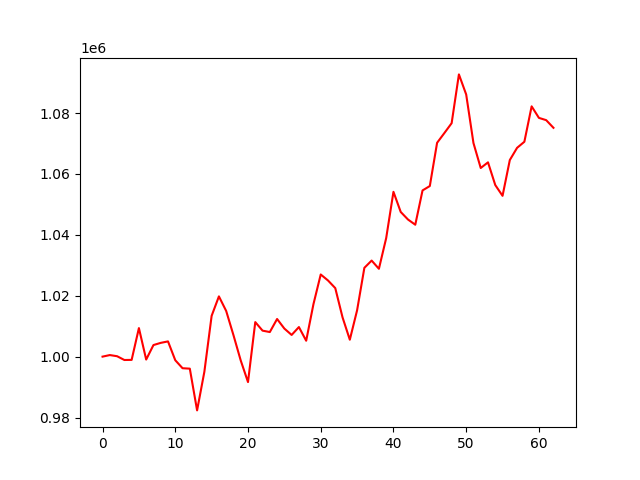

Values plotted in this chart, from the file beside it:
account_value, date, daily_return
1000000, 2023-04-05, 
1000514, 2023-04-06, 0.0005136
1000136, 2023-04-10, -0.0003778
998894, 2023-04-11, -0.001241
998931, 2023-04-12, 3.658749671853201e-05
1009374, 2023-04-13, 0.01045
999042, 2023-04-14, -0.01024
1003802, 2023-04-17, 0.004765
1004518, 2023-04-18, 0.0007134
1005003, 2023-04-19, 0.0004823
998815, 2023-04-20, -0.006157
996193, 2023-04-21, -0.002624
996052, 2023-04-24, -0.0001416
982343, 2023-04-25, -0.01376
995032, 2023-04-26, 0.01292
1013398, 2023-04-27, 0.01846
1019787, 2023-04-28, 0.006304
1014997, 2023-05-01, -0.004697
1007063, 2023-05-02, -0.007816
998738, 2023-05-03, -0.008267
991644, 2023-05-04, -0.007103
1011339, 2023-05-05, 0.01986
1008533, 2023-05-08, -0.002774
1008072, 2023-05-09, -0.0004577
1012357, 2023-05-10, 0.004251
1009215, 2023-05-11, -0.003104
1007122, 2023-05-12, -0.002073
1009708, 2023-05-15, 0.002568
1005225, 2023-05-16, -0.00444
1017241, 2023-05-17, 0.01195
1026976, 2023-05-18, 0.009571
1025012, 2023-05-19, -0.001913
1022502, 2023-05-22, -0.002448
1012890, 2023-05-23, -0.009401
1005558, 2023-05-24, -0.007239
1015212, 2023-05-25, 0.009601
1029162, 2023-05-26, 0.01374
1031546, 2023-05-30, 0.002316
1028847, 2023-05-31, -0.002616
1038917, 2023-06-01, 0.009788
1054121, 2023-06-02, 0.01463
1047508, 2023-06-05, -0.006273
1045025, 2023-06-06, -0.00237
1043318, 2023-06-07, -0.001634
1054582, 2023-06-08, 0.0108
1056022, 2023-06-09, 0.001365
1070221, 2023-06-12, 0.01345
1073420, 2023-06-13, 0.002989
1076661, 2023-06-14, 0.00302
1092683, 2023-06-15, 0.01488
1086094, 2023-06-16, -0.00603
1070148, 2023-06-20, -0.01468
1061945, 2023-06-21, -0.007665
1063804, 2023-06-22, 0.00175
1056346, 2023-06-23, -0.007011
1052806, 2023-06-26, -0.003352
1064565, 2023-06-27, 0.01117
1068572, 2023-06-28, 0.003764
1070561, 2023-06-29, 0.001862
1082193, 2023-06-30, 0.01086
... 3 more rows
